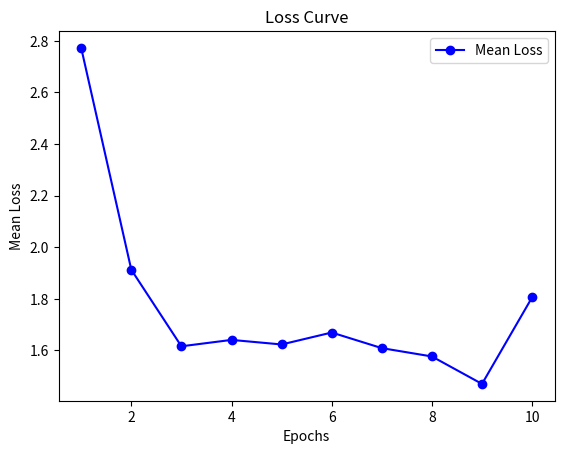

Recreate this plot in Python. (Note: this script raises an exception after producing the figure.)
import os

from matplotlib import pyplot as plt

save_path = "./Result/train/loss_curve"
def Draw_loss_curve(Epochs, Mean_Loss=[],run_time = ''):
    epochs = list(range(1, Epochs+1))
    Mean_Loss = Mean_Loss
    plt.plot(epochs, Mean_Loss, marker='o', linestyle='-', color='blue', label='Mean Loss')
    plt.title('Loss Curve')
    plt.xlabel('Epochs')
    plt.ylabel('Mean Loss')
    plt.legend()
    plt.savefig(os.path.join(save_path, f'{run_time}loss_curve.png'))
    plt.show()
    plt.close()
if __name__ == '__main__':
    Mean_Loss = [2.7728, 1.9127, 1.6158, 1.6406, 1.6229, 1.6692, 1.6087, 1.5764, 1.4699, 1.8056]
    Draw_loss_curve(10, Mean_Loss=Mean_Loss,run_time=1)